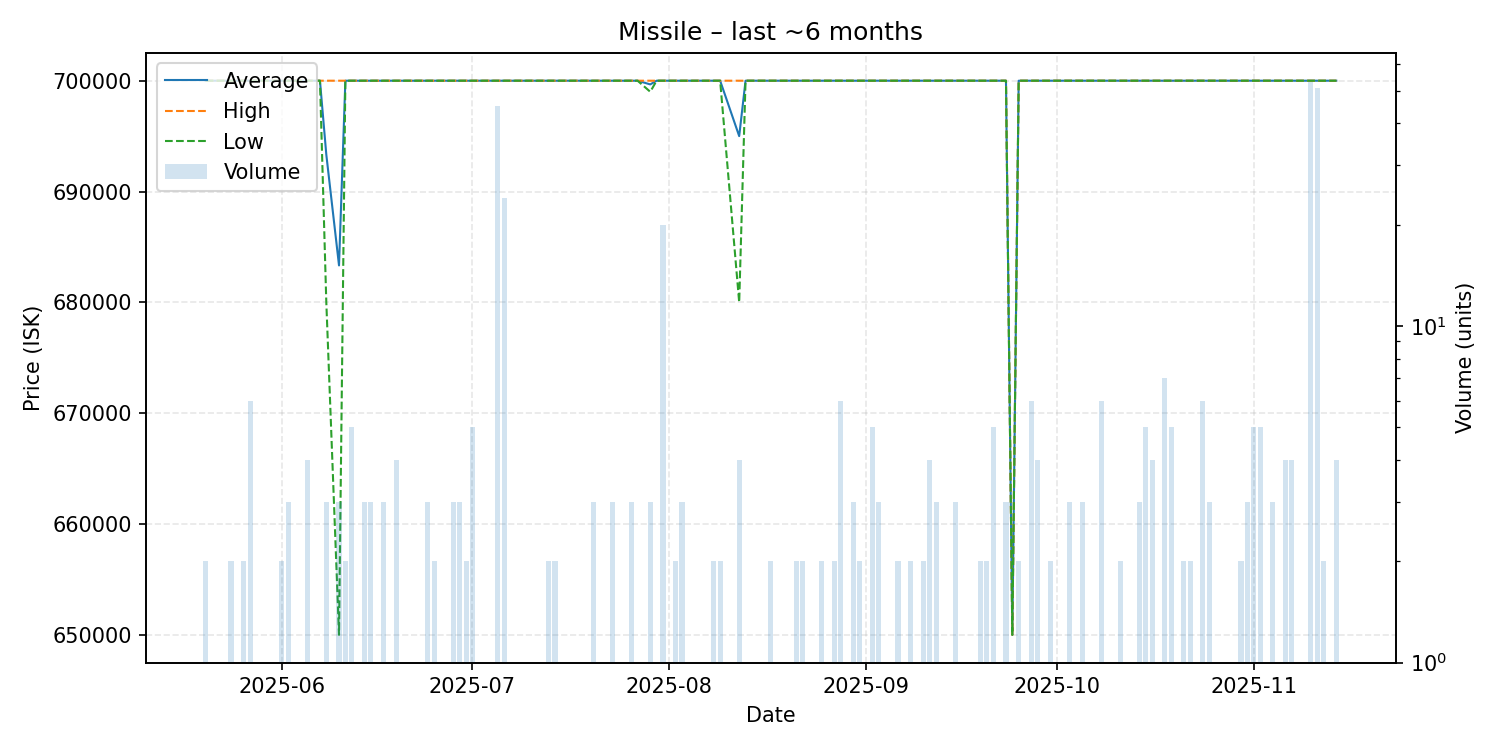

The file beside this chart, header and first rows:
date, average, highest, lowest, order_count, volume
2025-05-20, 700000, 700000, 700000, 2, 2
2025-05-22, 700000, 700000, 700000, 1, 1
2025-05-23, 700000, 700000, 700000, 1, 1
2025-05-24, 700000, 700000, 700000, 2, 2
2025-05-25, 700000, 700000, 700000, 1, 1
2025-05-26, 700000, 700000, 700000, 2, 2
2025-05-27, 700000, 700000, 700000, 6, 6
2025-05-28, 700000, 700000, 700000, 1, 1
2025-05-29, 700000, 700000, 700000, 1, 1
2025-05-31, 700000, 700000, 700000, 1, 1
2025-06-01, 700000, 700000, 700000, 2, 2
2025-06-02, 700000, 700000, 700000, 3, 3
2025-06-03, 700000, 700000, 700000, 1, 1
2025-06-04, 700000, 700000, 700000, 1, 1
2025-06-05, 700000, 700000, 700000, 4, 4
2025-06-06, 700000, 700000, 700000, 1, 1
2025-06-07, 700000, 700000, 700000, 1, 1
2025-06-08, 693333, 700000, 680000, 3, 3
2025-06-10, 683333, 700000, 650000, 3, 3
2025-06-11, 700000, 700000, 700000, 2, 2
2025-06-12, 700000, 700000, 700000, 5, 5
2025-06-14, 700000, 700000, 700000, 3, 3
2025-06-15, 700000, 700000, 700000, 3, 3
2025-06-17, 700000, 700000, 700000, 3, 3
2025-06-18, 700000, 700000, 700000, 1, 1
2025-06-19, 700000, 700000, 700000, 4, 4
2025-06-21, 700000, 700000, 700000, 1, 1
2025-06-22, 700000, 700000, 700000, 1, 1
2025-06-24, 700000, 700000, 700000, 3, 3
2025-06-25, 700000, 700000, 700000, 2, 2
2025-06-28, 700000, 700000, 700000, 3, 3
2025-06-29, 700000, 700000, 700000, 3, 3
2025-06-30, 700000, 700000, 700000, 2, 2
2025-07-01, 700000, 700000, 700000, 5, 5
2025-07-03, 700000, 700000, 700000, 1, 1
2025-07-05, 700000, 700000, 700000, 42, 45
2025-07-06, 700000, 700000, 700000, 24, 24
2025-07-07, 700000, 700000, 700000, 1, 1
2025-07-08, 700000, 700000, 700000, 1, 1
2025-07-09, 700000, 700000, 700000, 1, 1
2025-07-10, 700000, 700000, 700000, 1, 1
2025-07-11, 700000, 700000, 700000, 1, 1
2025-07-13, 700000, 700000, 700000, 2, 2
2025-07-14, 700000, 700000, 700000, 2, 2
2025-07-17, 700000, 700000, 700000, 1, 1
2025-07-19, 700000, 700000, 700000, 1, 1
2025-07-20, 700000, 700000, 700000, 3, 3
2025-07-23, 700000, 700000, 700000, 3, 3
2025-07-24, 700000, 700000, 700000, 1, 1
2025-07-25, 700000, 700000, 700000, 1, 1
2025-07-26, 700000, 700000, 700000, 3, 3
2025-07-27, 700000, 700000, 700000, 1, 1
2025-07-29, 699667, 700000, 699000, 3, 3
2025-07-30, 700000, 700000, 700000, 1, 1
2025-07-31, 700000, 700000, 700000, 20, 20
2025-08-02, 700000, 700000, 700000, 2, 2
2025-08-03, 700000, 700000, 700000, 3, 3
2025-08-04, 700000, 700000, 700000, 1, 1
2025-08-05, 700000, 700000, 700000, 1, 1
2025-08-07, 700000, 700000, 700000, 1, 1
... 78 more rows
